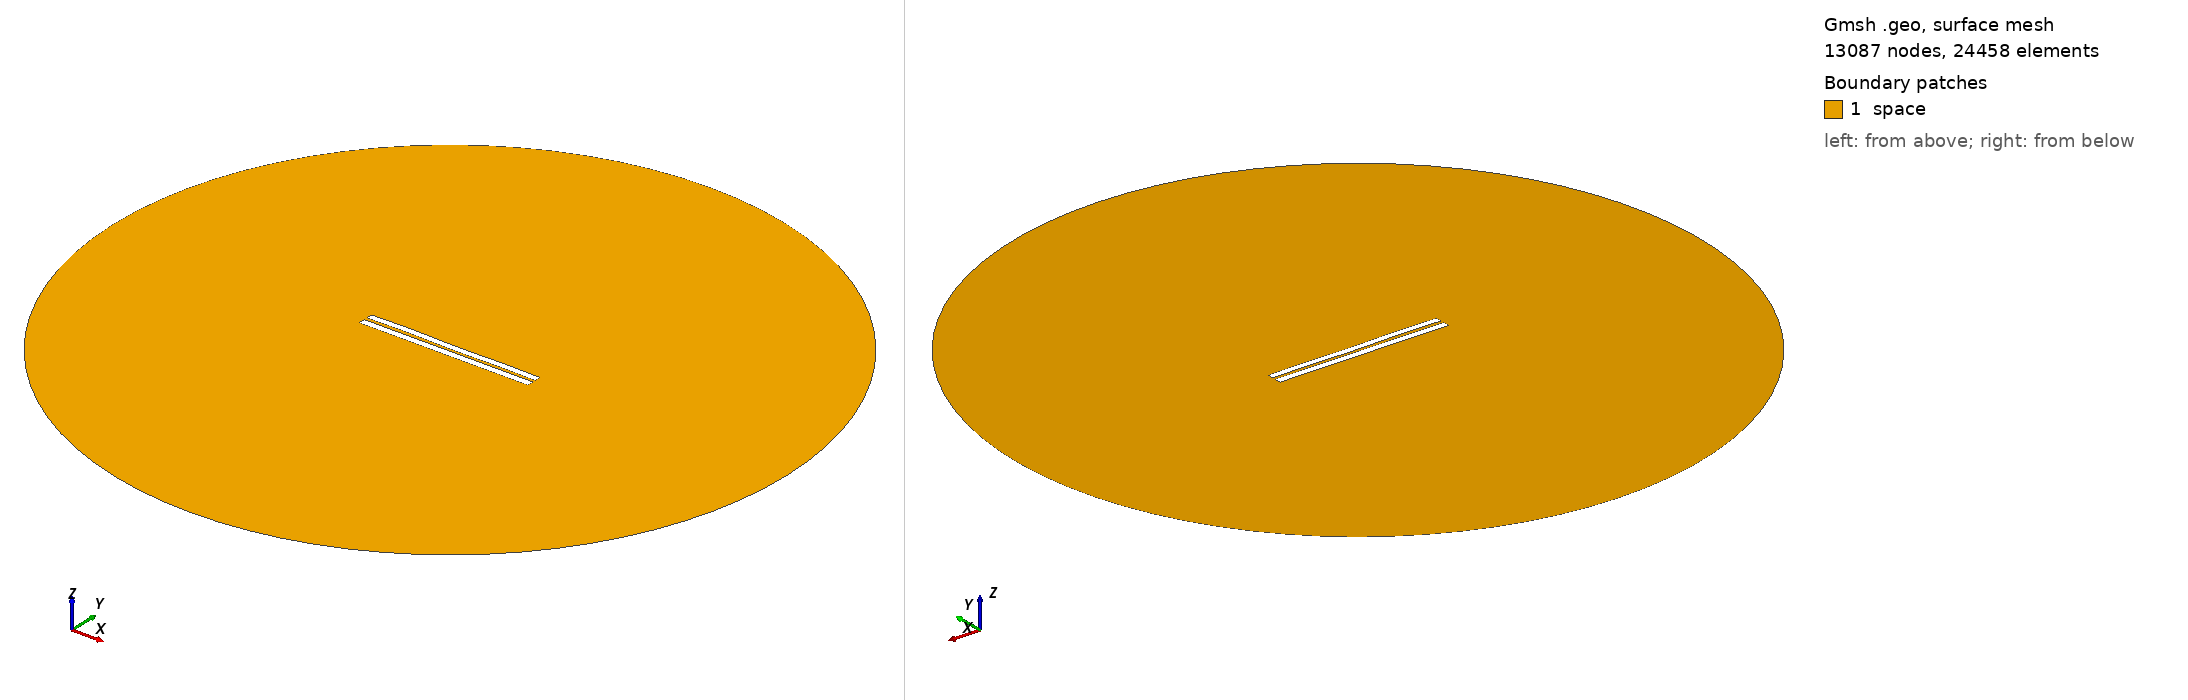

Gmsh geometry script, surface-meshed: 13087 nodes, 24458 surface elements. Boundary patches (legend numbers): 1 space. Left view from above one corner, right view from below the opposite corner. Legend entries are the model's physical surfaces. The drawing asked Gmsh for element sizes between 1% and 20% of the model's largest extent; the script's own settings can give other sizes.

=== 3945.geo (drawn) ===
//---------------------------------------
// Geometry kernel
//---------------------------------------

SetFactory("OpenCASCADE");



//---------------------------------------
// Parameters of the geometry
//---------------------------------------

// Overetch of the upper plate
overetch = 0.125;

// Distance between the plates
distance = 1.75;

// Discretization over the x axis (for the deformation)
nx = 50; 

// Length of the plate
L = 100 - overetch; 

// Number of modes
n = 4; 

// 1st mode coefficient
coeff(1) = -0.075;
beta(1) = 0.596864 * 3.1415926535 / L;

// 2nd mode coefficient
coeff(2) = 0.0;
beta(2) = 1.49418 * 3.1415926535 / L;

// 3rd mode coefficient
coeff(3) = 0.07499999999999998;
beta(3) = 2.50025 * 3.1415926535 / L;

// 4th mode coefficient
coeff(4) = 0.15;
beta(4) = 3.49999 * 3.1415926535 / L;



//---------------------------------------
// Upper plate (deformed rectangle)
//---------------------------------------

// Coordiantes of the upper plate
xmin = -50;
xmax = 50 - overetch;

// Height of the upper plate
yheight = 4 - 2 * overetch;

// Indexes of the points
UpperID[] = {};
LowerID[] = {};
LeftID[] = {};
RightID[] = {};

// Point index
p = 1;

// Horizontal edges
For i In {1:nx}
    x = xmin + (i-1)*(xmax - xmin)/(nx-1);

    y_bottom = distance / 2 + overetch;
    For j In {1:n}
        C = (Cosh(beta(j)*L) + Cos(beta(j)*L)) / (Sinh(beta(j)*L) + Sin(beta(j)*L));
        y_bottom  = y_bottom + coeff(j) * (Cosh(beta(j)*(x+50)) - Cos(beta(j)*(x+50)) - C * (Sinh(beta(j)*(x+50)) - Sin(beta(j)*(x+50))));
    EndFor

    y_top = y_bottom + yheight;

    Point(p) = {x, y_top, 0, 1.0};
    UpperID[i] = p;
    p = p + 1;

    Point(p) = {x, y_bottom, 0, 1.0};
    LowerID[i] = p;
    p = p + 1;
EndFor

// Create point lists
UpperPts[] = {}; LowerPts[] = {};
For i In {1:nx}
  UpperPts[] += {UpperID[i]};
  LowerPts[] += {LowerID[i]};
EndFor

// Build splines
Spline(1) = {UpperPts[]};
Spline(2) = {LowerPts[]};
Line(3) = {LowerPts[nx-1], UpperPts[nx-1]};
Line(4) = {LowerPts[0], UpperPts[0]};

// Build the plane surface
Curve Loop(1) = {2, 3, -1, -4};
Plane Surface(1) = {1};



//---------------------------------------
// Lower plate (rectangle)
//---------------------------------------

// Vertices
Point(1001) = {-50, -1, 0, 1.0};
Point(1002) = { 50, -1, 0, 1.0};
Point(1003) = { 50,  -5, 0, 1.0};
Point(1004) = {-50,  -5, 0, 1.0};

// Edges
Line(5) = {1001, 1002};
Line(6) = {1002, 1003};
Line(7) = {1003, 1004};
Line(8) = {1004, 1001};

// Plane surface
Line Loop(2) = {5, 6, 7, 8};
Plane Surface(2) = {2}; 



//---------------------------------------
// Outer (fictious) boundary
//---------------------------------------

// Points
Point(1005) = {0, 0, 0};       // Center
Point(1006) = {200, 0, 0};     // Start point
Point(1007) = {0, 200, 0};     // 90 degrees
Point(1008) = {-200, 0, 0};    // 180 degrees
Point(1009) = {0, -200, 0};    // 270 degrees

// Circle arcs (each needs start, center, end)
Circle(9) = {1006, 1005, 1007};
Circle(10) = {1007, 1005, 1008};
Circle(11) = {1008, 1005, 1009};
Circle(12) = {1009, 1005, 1006};

// Plane surface for the entire domain
Curve Loop(3) = {9, 10, 11, 12};
Surface(3) = {3};

// Subtract the plates from the whole domain to obtain the actual domain where we want to solve the equations
BooleanDifference{ Surface{3}; Delete; }{ Surface{1}; Surface{2}; Delete; }




//---------------------------------------
// Transfinite Lines/Curves
//---------------------------------------

// Set the number of points on the boundaries
r = 7;

// Plates
Transfinite Curve {1, 2} = 50*r Using Progression 1;
Transfinite Curve {3, 4} = 2*r Using Progression 1;
Transfinite Line {5, 7} = 50*r Using Progression 1;
Transfinite Line {6, 8} = 2*r Using Progression 1;

// Outer boundary
Transfinite Line {9, 10, 11, 12} = 20 Using Progression 1;



//---------------------------------------
// Physical groups
//---------------------------------------                

// Physical curves (boundaries)
Physical Line("force_segment", 10) = {2};
Physical Line("upper_plate", 11) = {1, 3, 4};
Physical Line("lower_plate", 12) = {5, 6, 7, 8};
Physical Line("boundary", 20) = {9, 10, 11, 12};

// Physical Surfaces
Physical Surface("space", 30) = {3};



//---------------------------------------
// 6. Generate the Mesh
//---------------------------------------

// 2D mesh generation
Mesh 2;
